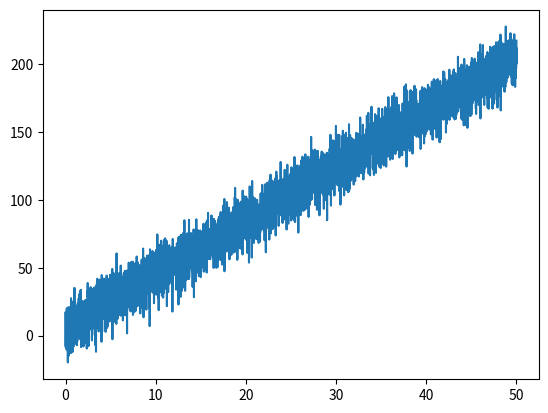

Source code (Python):
import numpy as np
import matplotlib.pyplot as plt

gradient = 4
intercept = 5
x_data = np.linspace(0, 50, 5000)
y_data = intercept + (gradient * x_data)
y_data = y_data + np.random.normal(0, 10, np.shape(y_data))
final_data = np.vstack((x_data, y_data)).T
np.savetxt('linear_data.csv', final_data, delimiter=',')
plt.plot(x_data, y_data)
plt.show()

